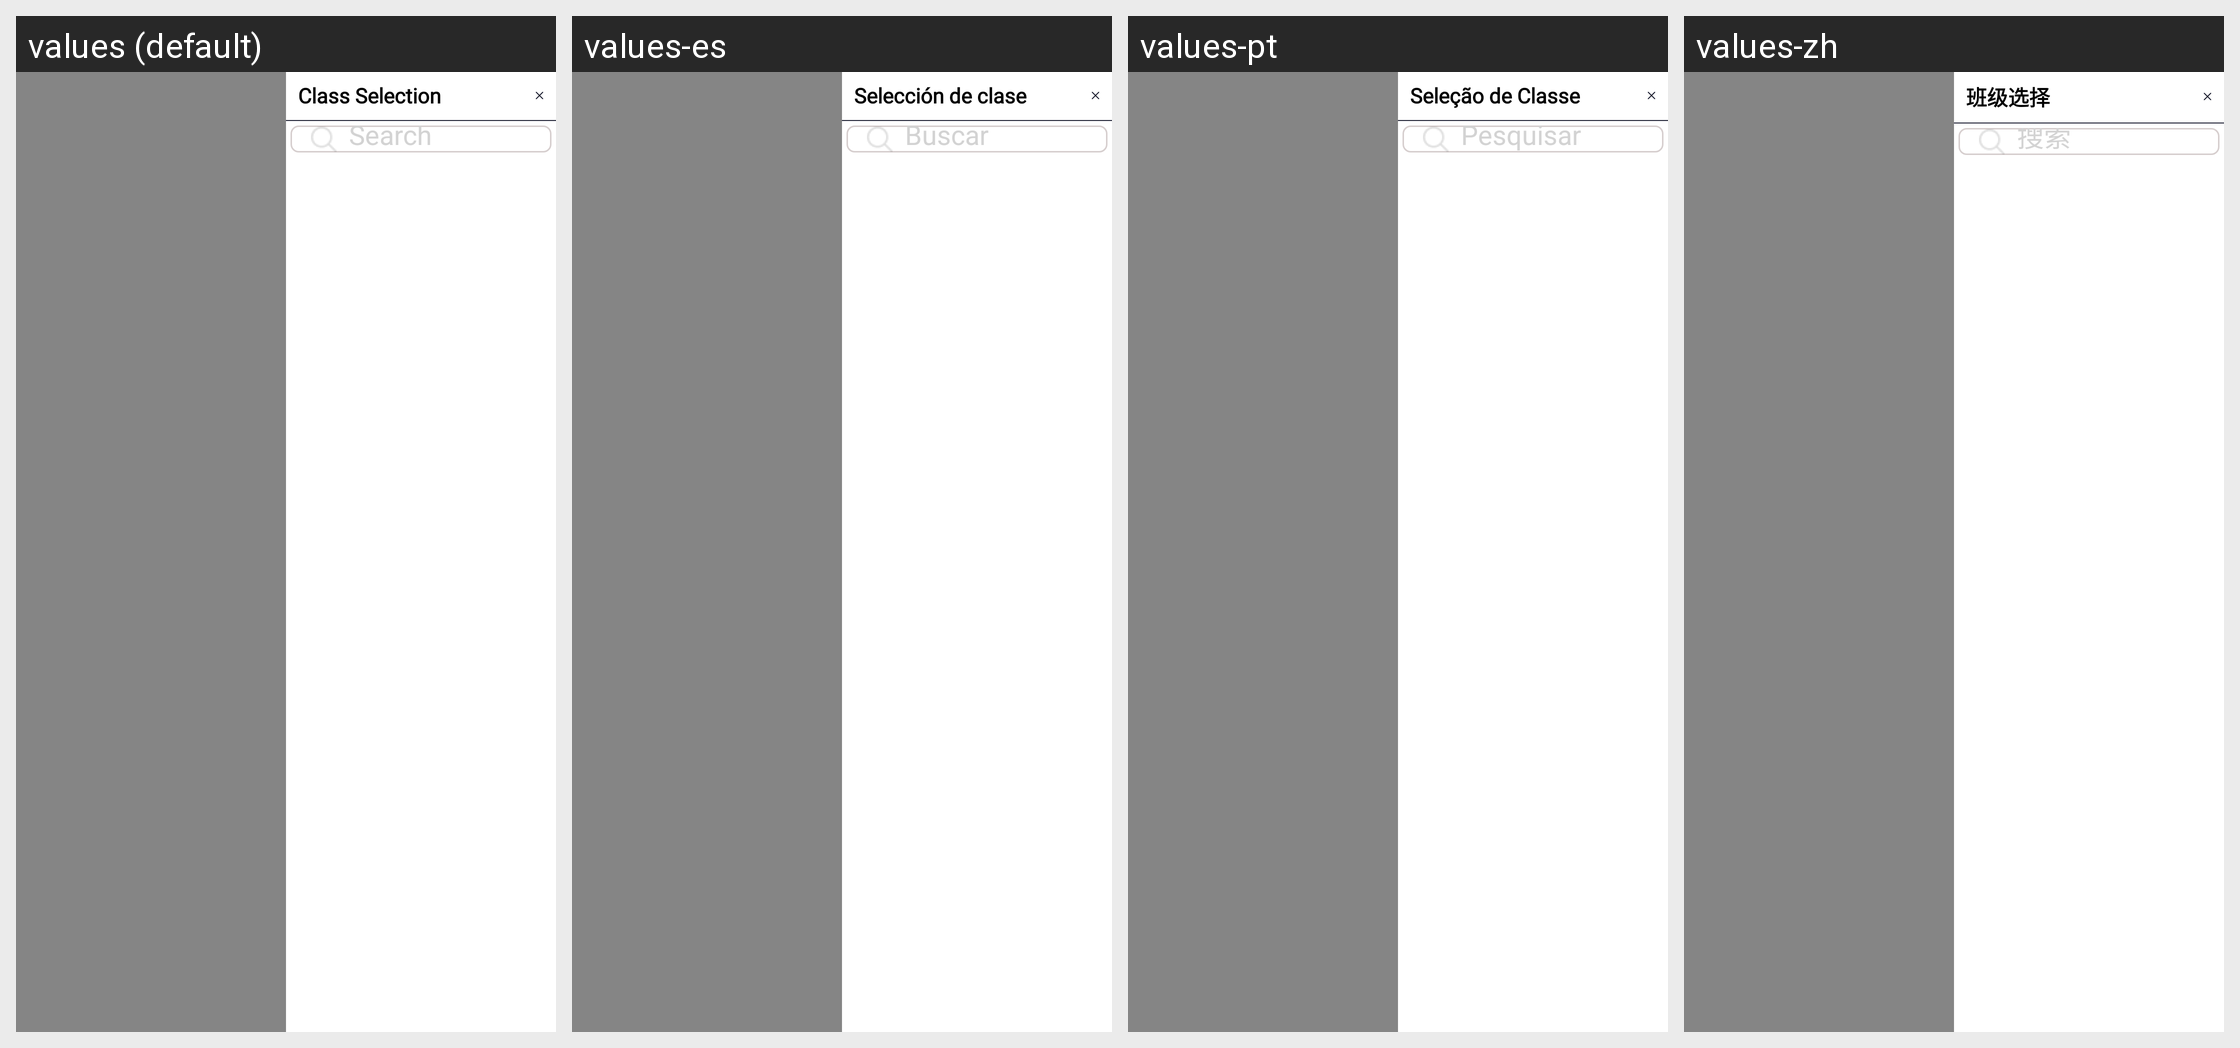

Locale-by-locale string values for the Android screen shown in this grid:
Android screen res/layout/fragment_class.xml rendered under 4 locales, left to right: values (default), values-es, values-pt, values-zh. Device: Nexus 5 (rendered at 1080×1920; each locale shown at half size, 540×960, under a caption strip naming it); theme Theme.SANCLM.
Other locales in the repository, not shown: values-ar, values-fr, values-my, values-ru, values-th, values-vi.
Strings drawn on this screen, with the default value and each locale's value (text and hints the layout hard-codes, and strings that could not be matched under every locale, appear in the picture but are not listed):

class_selction
  values: Class Selection
  values-es: Selección de clase
  values-pt: Seleção de Classe
  values-zh: 班级选择

search
  values: Search
  values-es: Buscar
  values-pt: Pesquisar
  values-zh: 搜索
